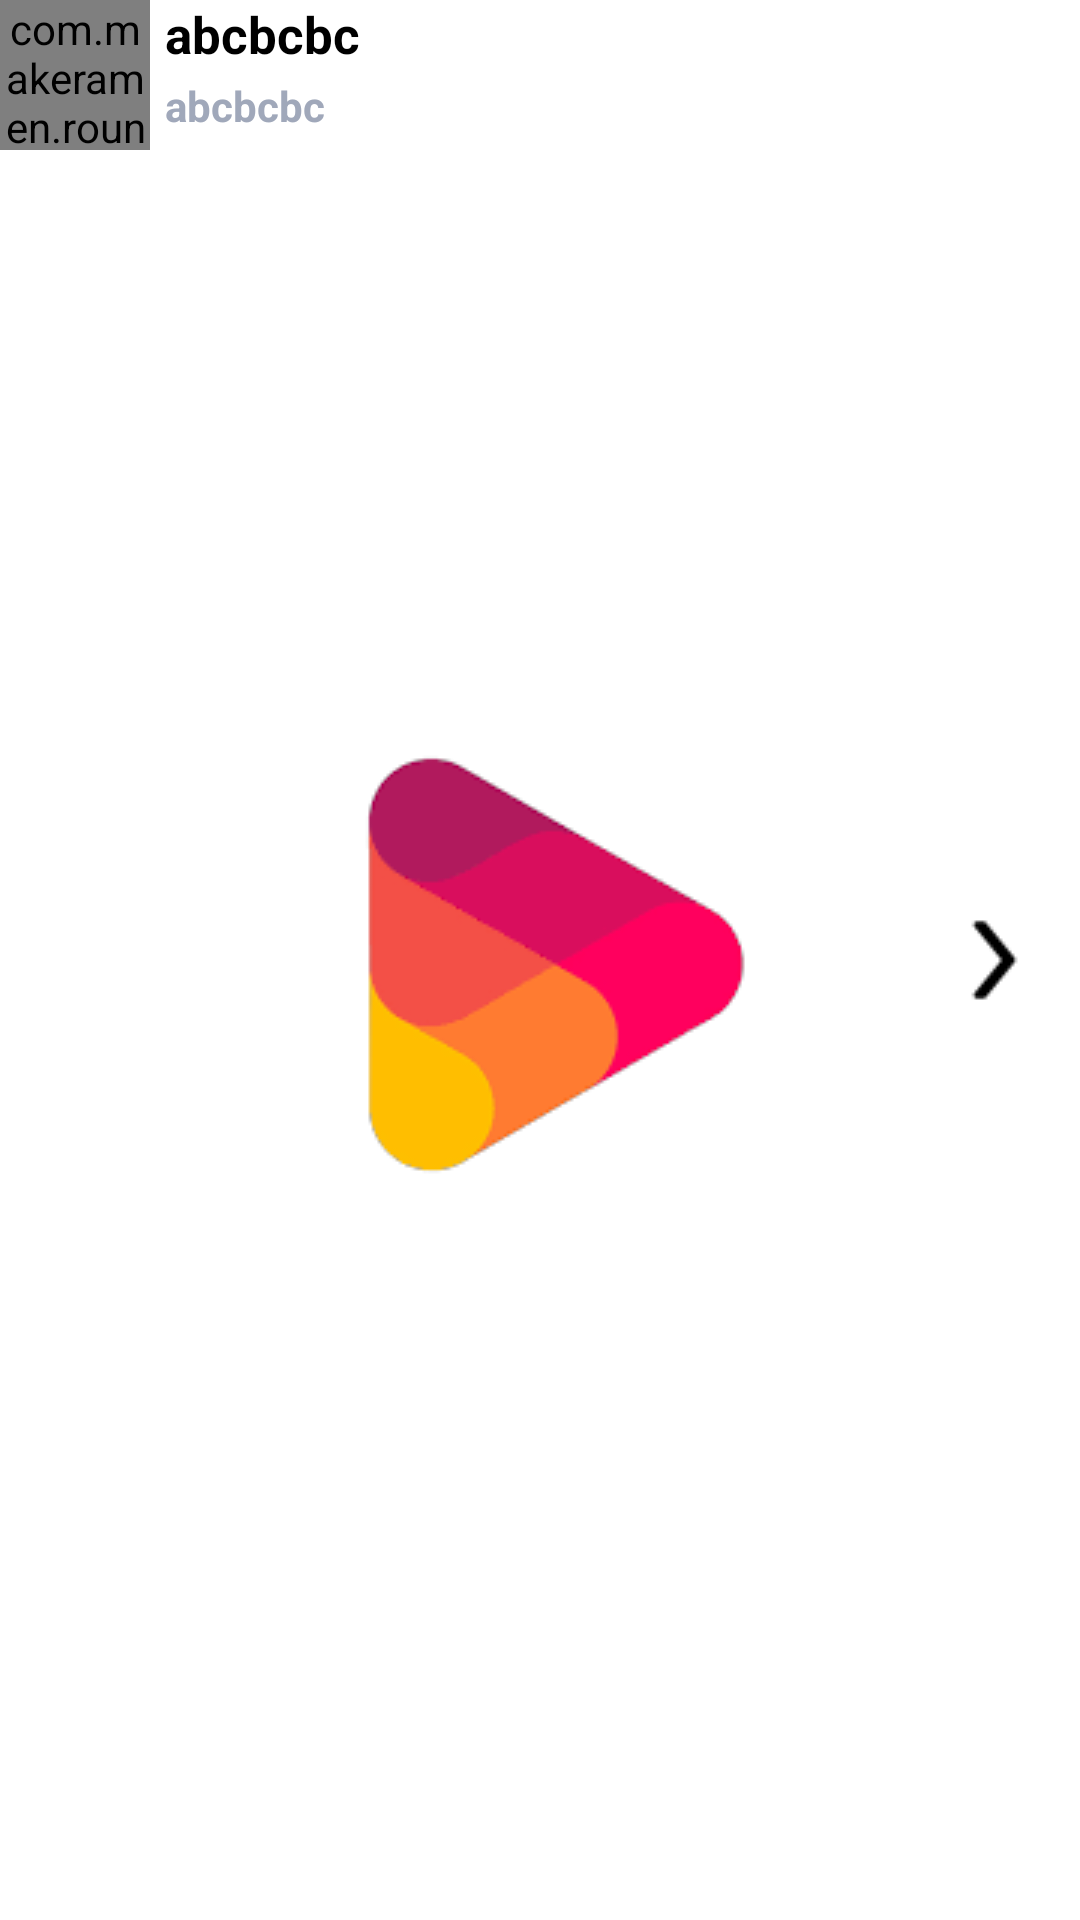

Produce the Android XML layout that renders to this screen, including the resource entries it uses.
<!-- AndroidManifest.xml: application theme SplashScreen -->
<!-- res/layout/fragment_now_playing.xml -->
<?xml version="1.0" encoding="utf-8"?>
<RelativeLayout xmlns:android="http://schemas.android.com/apk/res/android"
    xmlns:tools="http://schemas.android.com/tools"
    android:layout_width="match_parent"
    xmlns:app="http://schemas.android.com/apk/res-auto"
    android:layout_height="wrap_content"
    tools:context=".Fragment.NowPlayingFragment">

    <com.makeramen.roundedimageview.RoundedImageView
        android:id="@+id/imgSongMinimizePlayer"
        android:layout_width="50dp"
        android:layout_height="50dp"
        android:src="@drawable/song_item_icon"
        app:riv_oval="true" />

    <TextView
        android:id="@+id/txtSongNameMinimizePlayer"
        android:layout_width="wrap_content"
        android:layout_height="wrap_content"
        android:layout_marginStart="5dp"
        android:layout_toRightOf="@+id/imgSongMinimizePlayer"
        android:text="abcbcbc"
        android:textColor="@color/black"
        android:textSize="17sp"
        android:textStyle="bold" />

    <TextView
        android:id="@+id/txtSingerNameSongMinimizePlayer"
        android:layout_width="wrap_content"
        android:layout_height="wrap_content"
        android:layout_below="@+id/txtSongNameMinimizePlayer"
        android:layout_marginStart="5dp"
        android:layout_marginTop="3dp"
        android:layout_toRightOf="@+id/imgSongMinimizePlayer"
        android:text="abcbcbc"
        android:textColor="#a0a8ba"
        android:textSize="14sp"
        android:textStyle="bold" />

    <ImageButton
        android:id="@+id/imgNextSongMinimizePlayer"
        android:layout_width="wrap_content"
        android:layout_height="wrap_content"
        android:layout_alignParentRight="true"
        android:layout_centerVertical="true"
        android:layout_marginEnd="5dp"
        android:background="@android:color/transparent"
        android:contentDescription="next"
        android:minWidth="48dp"
        android:minHeight="48dp"
        android:src="@drawable/next_minize" />

    <ImageButton
        android:id="@+id/imgPlayPauseSongMinimizePlayer"
        android:layout_width="wrap_content"
        android:layout_height="wrap_content"
        android:layout_centerVertical="true"
        android:layout_toLeftOf="@+id/imgNextSongMinimizePlayer"
        android:background="@null"
        android:contentDescription="play pause"
        android:minWidth="48dp"
        android:minHeight="48dp"
        android:src="@drawable/play_song_icon" />

</RelativeLayout>
<!-- resources referenced by this layout -->
<resources>
  <color name="black">#000000</color>
  <!-- drawable next_minize: png bitmap (drawable, 324 bytes) -->
  <!-- drawable song_item_icon: jpg bitmap (drawable, 19184 bytes) -->
  <style name="SplashScreen" parent="Theme.MaterialComponents.Light.NoActionBar">
          <item name="android:windowBackground">@drawable/splash_screen</item>
          <item name="android:statusBarColor">@color/white</item>
      </style>
  <!-- drawable splash_screen (drawable) -->
  <?xml version="1.0" encoding="utf-8"?>
  <layer-list xmlns:android="http://schemas.android.com/apk/res/android">
      <item android:drawable="@color/white"/>
      <item android:drawable="@drawable/music_login_logo_2"
          android:gravity="center"/>
  
  </layer-list>
  <color name="white">#FFFFFFFF</color>
  <!-- drawable music_login_logo_2: png bitmap (drawable, 6132 bytes) -->
</resources>
